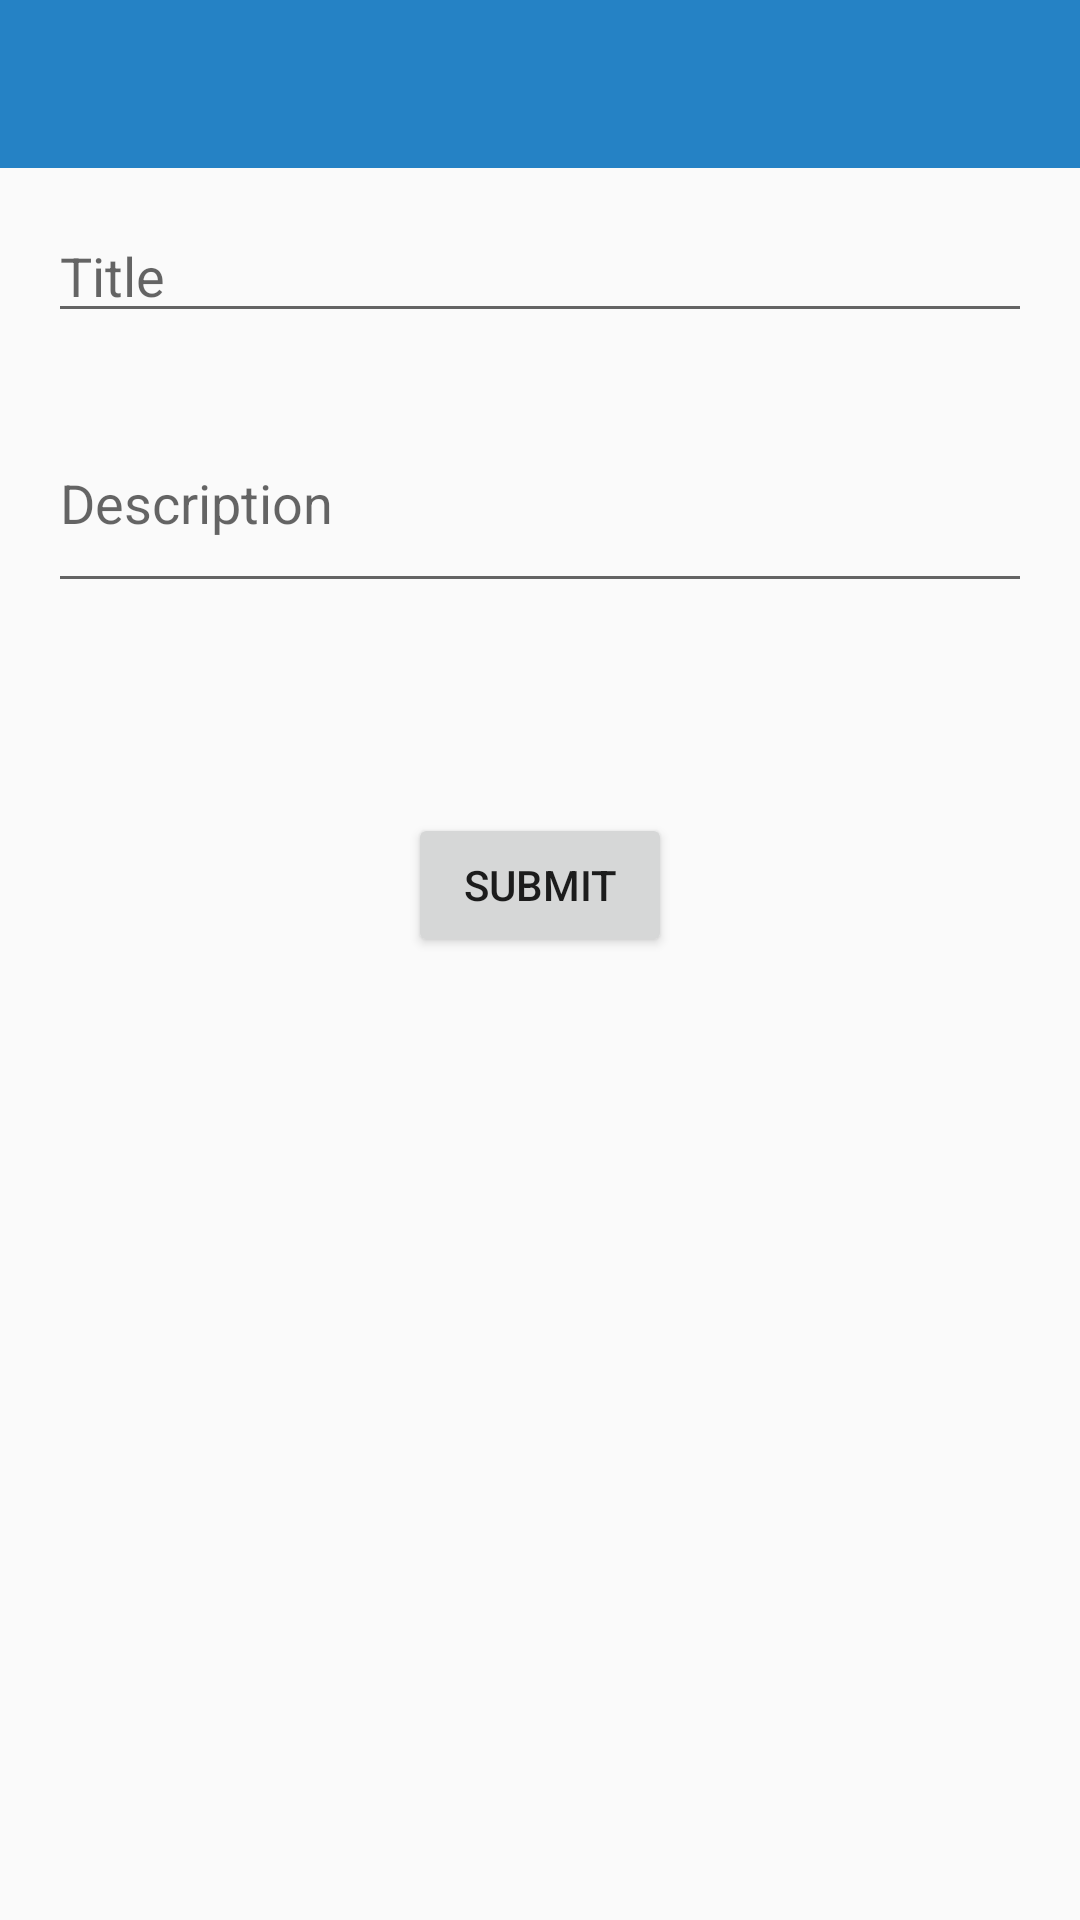

Here is an Android app screen rendered from its layout file. Give the layout XML and the strings, colors and styles it references.
<!-- AndroidManifest.xml: application theme AppTheme -->
<!-- res/layout/activity_add_notes.xml -->
<?xml version="1.0" encoding="utf-8"?>
<LinearLayout xmlns:app="http://schemas.android.com/apk/res-auto"
    xmlns:tools="http://schemas.android.com/tools"
    xmlns:android="http://schemas.android.com/apk/res/android"
    android:id="@+id/activity_add_notes"
    android:layout_width="match_parent"
    android:layout_height="match_parent"
    tools:context="com.example.lcom67.demoapp.AddNotes"
    android:orientation="vertical">

    <LinearLayout
        android:layout_width="match_parent"
        android:layout_height="wrap_content">
        <android.support.design.widget.AppBarLayout
            android:layout_width="match_parent"
            android:layout_height="wrap_content"
            android:theme="@style/AppTheme.AppBarOverlay">

            <include
                android:id="@+id/tool_bar"
                layout="@layout/tool_bar">
            </include>

        </android.support.design.widget.AppBarLayout>
    </LinearLayout>
    <LinearLayout
        android:layout_width="match_parent"
        android:layout_height="wrap_content"
        android:orientation="vertical">
        <EditText
            android:layout_width="match_parent"
            android:layout_height="@dimen/value_40dp"
            android:id="@+id/eTitle_notes"
            android:hint="@string/hint_Title"
            android:layout_marginTop="@dimen/value_15dp"
            android:layout_marginLeft="@dimen/value_16dp"
            android:layout_marginRight="@dimen/value_16dp"/>

        <EditText
            android:layout_width="match_parent"
            android:layout_height="@dimen/value_70dp"
            android:id="@+id/eDescription"
            android:hint="@string/hint_description"
            android:layout_below="@id/eTitle_notes"
            android:layout_marginTop="@dimen/value_20dp"
            android:layout_marginLeft="@dimen/value_16dp"
            android:layout_marginRight="@dimen/value_16dp"/>

        <Button
            android:layout_width="wrap_content"
            android:layout_height="wrap_content"
            android:id="@+id/btn_submit_notes"
            android:text="@string/str_submit"
            android:layout_marginTop="@dimen/value_70dp"
            android:layout_gravity="center"/>
    </LinearLayout>

</LinearLayout>
<!-- res/layout/tool_bar.xml (included above) -->
<?xml version="1.0" encoding="utf-8"?>
<android.support.v7.widget.Toolbar xmlns:android="http://schemas.android.com/apk/res/android"
    android:layout_width="match_parent"
    android:layout_height="wrap_content"
    xmlns:app="http://schemas.android.com/apk/res-auto"
    android:background="@color/Blue"
    android:elevation="2dp"
    android:titleTextColor="@color/Whitetext"
    app:popupTheme="@style/AppTheme.PopupOverlay">
    </android.support.v7.widget.Toolbar>
<!-- resources referenced by this layout -->
<resources>
  <color name="Blue">#2582C5</color>
  <color name="Whitetext">#fff</color>
  <dimen name="value_15dp">15dp</dimen>
  <dimen name="value_16dp">16dp</dimen>
  <dimen name="value_20dp">20dp</dimen>
  <dimen name="value_40dp">40dp</dimen>
  <dimen name="value_70dp">70dp</dimen>
  <string name="hint_Title">Title</string>
  <string name="hint_description">Description</string>
  <string name="str_submit">Submit</string>
  <style name="AppTheme.AppBarOverlay" parent="ThemeOverlay.AppCompat.Dark.ActionBar" />
  <style name="AppTheme.PopupOverlay" parent="ThemeOverlay.AppCompat.Light" />
  <style name="AppTheme" parent="Theme.AppCompat.Light.NoActionBar">
          
          <item name="colorPrimary">@color/colorPrimary</item>
          <item name="colorPrimaryDark">@color/colorPrimaryDark</item>
          <item name="colorAccent">@color/colorAccent</item>
      </style>
  <color name="colorPrimary">#3F51B5</color>
  <color name="colorPrimaryDark">#303F9F</color>
  <color name="colorAccent">#FF4081</color>
</resources>
